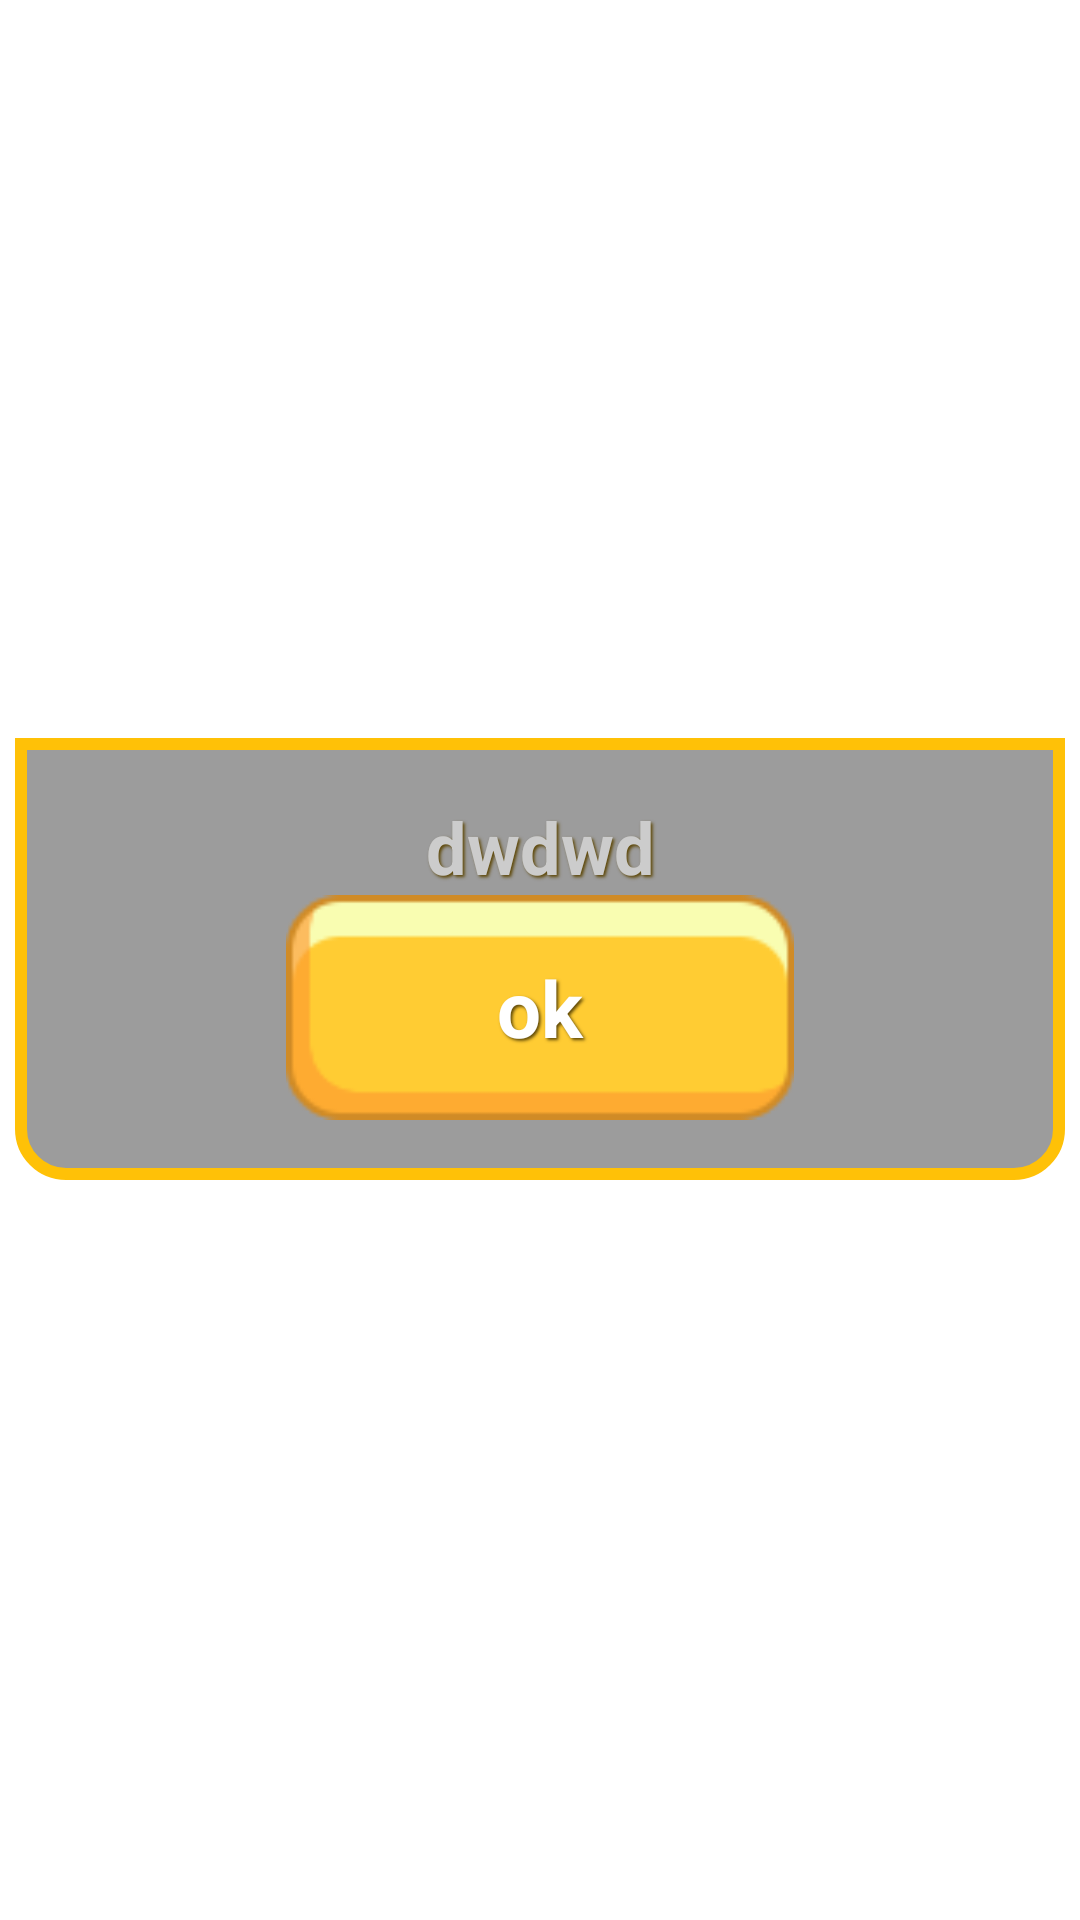

Reconstruct the res/layout file that produces this screen, plus the resources it refers to.
<!-- AndroidManifest.xml: fallback theme Theme.MaterialComponents.DayNight.NoActionBar -->
<!-- res/layout/simple_message_fragment.xml -->
<?xml version="1.0" encoding="utf-8"?>
<androidx.constraintlayout.widget.ConstraintLayout xmlns:android="http://schemas.android.com/apk/res/android"
    xmlns:app="http://schemas.android.com/apk/res-auto"
    xmlns:tools="http://schemas.android.com/tools"
    android:layout_width="match_parent"
    android:layout_height="match_parent"
    android:focusable="true"
    android:elevation="100dp"
    android:clickable="true">

  <androidx.constraintlayout.widget.ConstraintLayout

      android:id="@+id/frame_constraine"
      android:layout_width="0dp"
      android:layout_height="wrap_content"
      android:layout_gravity="center"
      android:layout_marginStart="5dp"

      android:layout_marginEnd="5dp"
      android:background="@drawable/shape_menu"
      android:clickable="false"
      android:padding="20dp"
      app:layout_constraintBottom_toBottomOf="parent"
      app:layout_constraintEnd_toEndOf="parent"
      app:layout_constraintHorizontal_bias="0.0"
      app:layout_constraintStart_toStartOf="parent"
      app:layout_constraintTop_toTopOf="parent"
      app:layout_constraintVertical_bias="0.499">


    <TextView
        android:id="@+id/dialog_message"
        android:layout_width="match_parent"
        android:layout_height="match_parent"

        android:layout_gravity="center"
        android:gravity="center_horizontal|center_vertical"
        android:shadowColor="@color/text_shadow"
        android:shadowDx="2"
        android:shadowDy="2"
        android:shadowRadius="2"
        android:text="dwdwd"
        android:textColor="#ccc"
        android:textSize="24sp"


        android:textStyle="bold"
        app:layout_constraintTop_toTopOf="parent"
        tools:layout_editor_absoluteX="35dp" />

    <ImageView
        android:id="@+id/ok_button"
        android:layout_width="match_parent"
        android:layout_height="75dp"
        android:contentDescription="@string/image"
        app:layout_constraintTop_toBottomOf="@+id/dialog_message"
        app:srcCompat="@drawable/ic_bbutton"
        tools:layout_editor_absoluteX="35dp" />

    <TextView
        android:layout_width="0dp"
        android:layout_height="0dp"
        android:layout_gravity="center"
        android:gravity="center|center_horizontal|center_vertical"
        android:shadowColor="@color/text_shadow"
        android:shadowDx="2"
        android:shadowDy="2"
        android:shadowRadius="2"
        android:text="@string/ok"
        android:textColor="#FFFFFF"
        android:textSize="26sp"
        android:textStyle="bold"
        app:layout_constraintBottom_toBottomOf="@+id/ok_button"
        app:layout_constraintEnd_toEndOf="@+id/ok_button"
        app:layout_constraintStart_toStartOf="@+id/ok_button"
        app:layout_constraintTop_toBottomOf="@+id/dialog_message" />

  </androidx.constraintlayout.widget.ConstraintLayout>


</androidx.constraintlayout.widget.ConstraintLayout>
<!-- resources referenced by this layout -->
<resources>
  <color name="text_shadow">#5E4808</color>
  <!-- drawable ic_bbutton: png bitmap (drawable-nodpi, 3331 bytes) -->
  <!-- drawable shape_menu (drawable) -->
  <?xml version="1.0" encoding="utf-8"?>
  <shape xmlns:android="http://schemas.android.com/apk/res/android"
      android:shape="rectangle">
  
      <corners
          android:topRightRadius="0dp"
          android:topLeftRadius="0dp"
          android:bottomRightRadius="15dp"
          android:bottomLeftRadius="15dp"/>
  
      <solid android:color="#BF7B7B7B" />
  
      <stroke
          android:width="4dp"
          android:color="@color/box_orange" />
  
      <padding
          android:bottom="15dp"
          android:left="15dp"
          android:right="15dp"
          android:top="15dp" />
  
  </shape>
  <string name="image" translatable="false"> image </string>
  <string name="ok" translatable="false"> ok </string>
  <color name="box_orange">#FFC107</color>
</resources>
